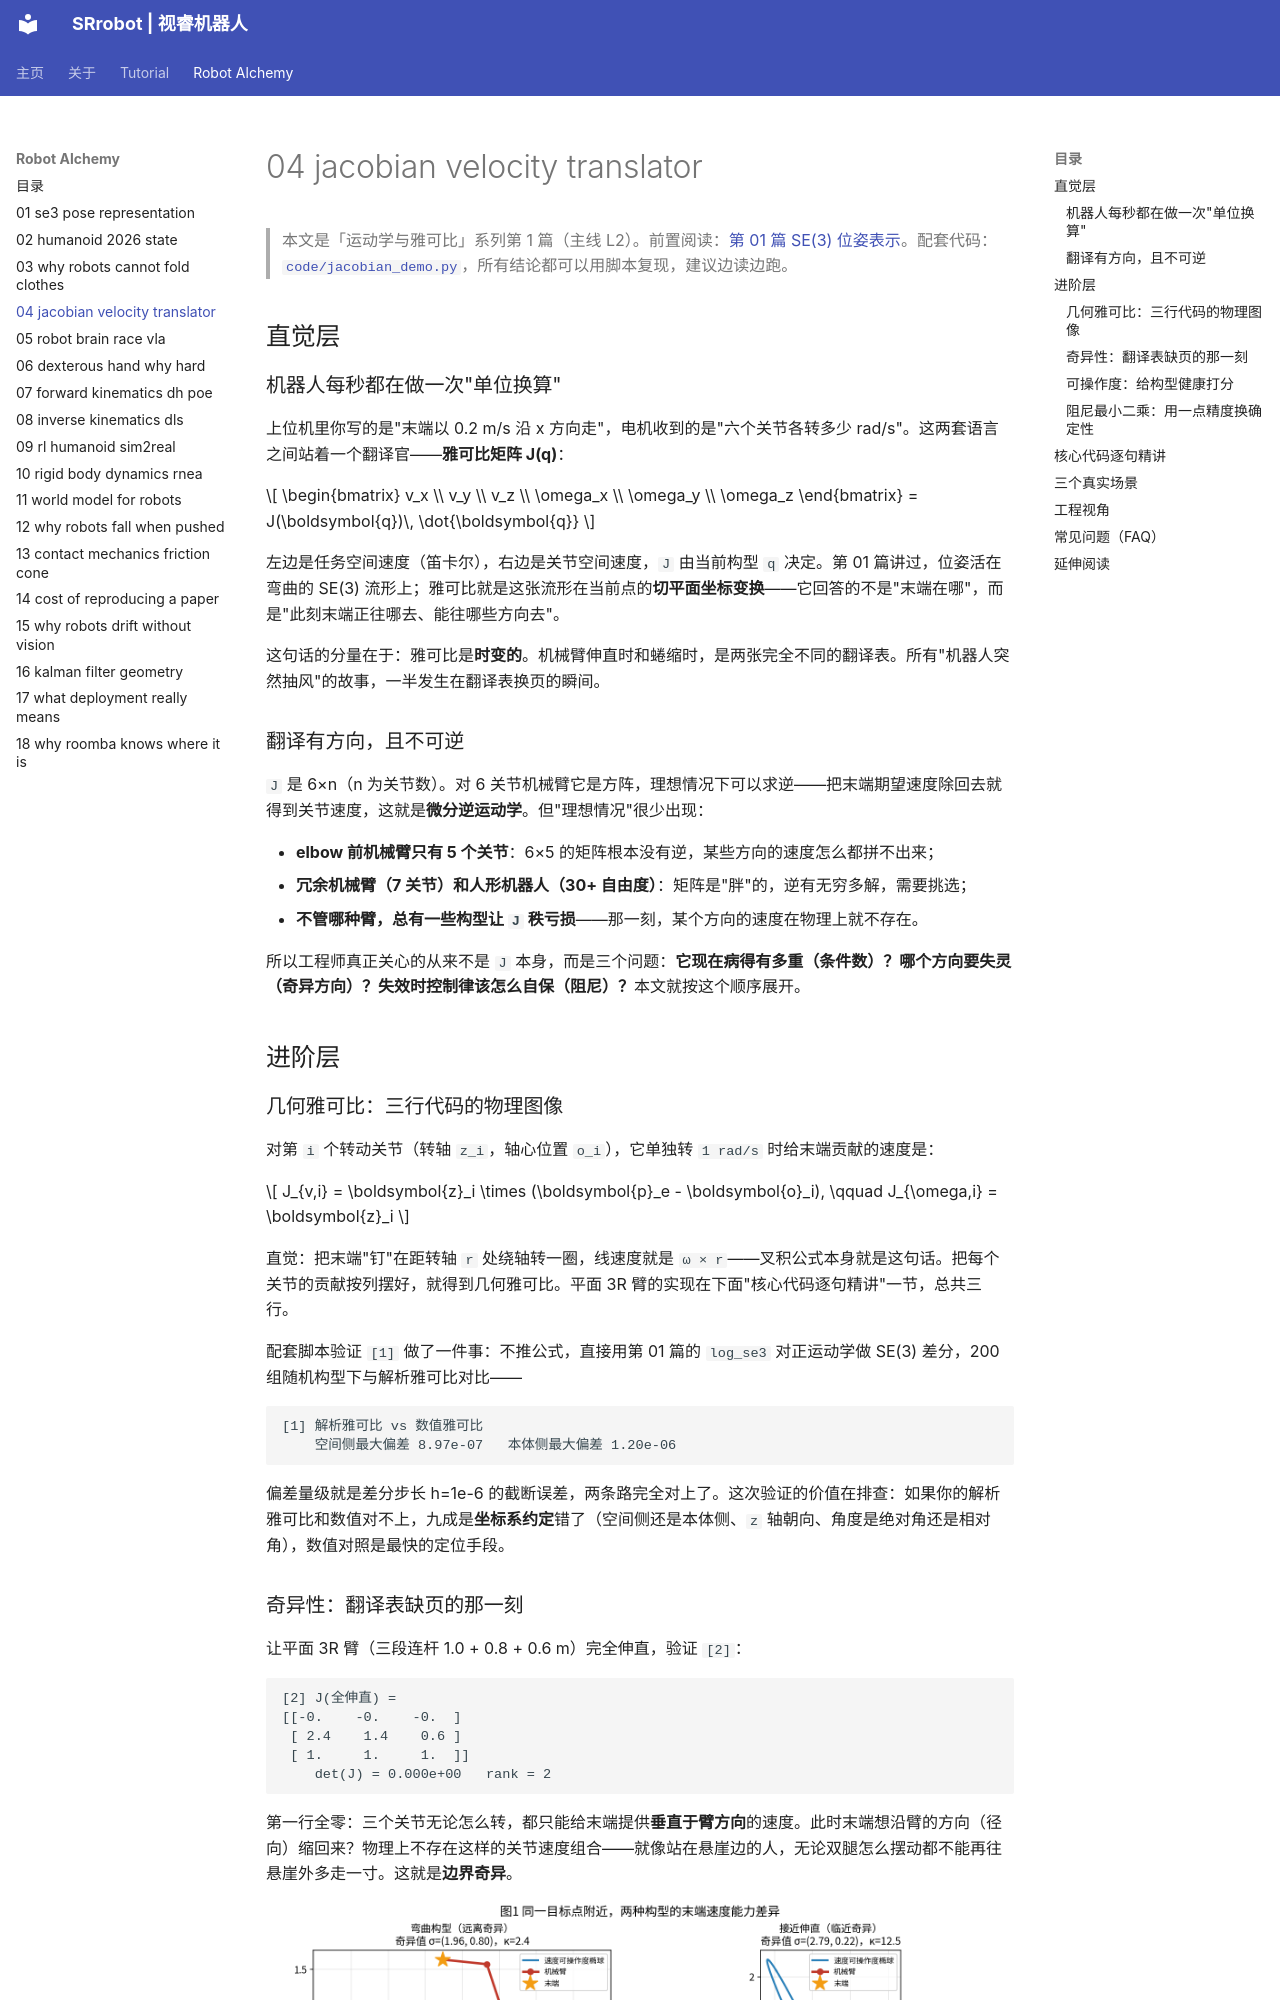

repository: SRrobot-ShiRui/Learning-Robotics-for-beginners · page: Robot_Alchemy/04-jacobian-velocity-translator/index.html · generator: mkdocs

---
description: "雅可比矩阵系统讲解：关节速度到末端速度的翻译、几何雅可比逐句实现、奇异性与阻尼最小二乘，含工业机械臂/无人机/人形机器人真实场景与可运行 Python 代码"
---

> 本文是「运动学与雅可比」系列第 1 篇（主线 L2）。前置阅读：[第 01 篇 SE(3) 位姿表示](01-se3-pose-representation.md)。配套代码：[`code/jacobian_demo.py`](https://github.com/SRrobot-ShiRui/Learning-Robotics-for-beginners/blob/main/code/jacobian_demo.py)，所有结论都可以用脚本复现，建议边读边跑。

## 直觉层

### 机器人每秒都在做一次"单位换算"

上位机里你写的是"末端以 0.2 m/s 沿 x 方向走"，电机收到的是"六个关节各转多少 rad/s"。这两套语言之间站着一个翻译官——**雅可比矩阵 J(q)**：

$$
\begin{bmatrix} v_x \\ v_y \\ v_z \\ \omega_x \\ \omega_y \\ \omega_z \end{bmatrix} = J(\boldsymbol{q})\, \dot{\boldsymbol{q}}
$$

左边是任务空间速度（笛卡尔），右边是关节空间速度，`J` 由当前构型 `q` 决定。第 01 篇讲过，位姿活在弯曲的 SE(3) 流形上；雅可比就是这张流形在当前点的**切平面坐标变换**——它回答的不是"末端在哪"，而是"此刻末端正往哪去、能往哪些方向去"。

这句话的分量在于：雅可比是**时变的**。机械臂伸直时和蜷缩时，是两张完全不同的翻译表。所有"机器人突然抽风"的故事，一半发生在翻译表换页的瞬间。

### 翻译有方向，且不可逆

`J` 是 6×n（n 为关节数）。对 6 关节机械臂它是方阵，理想情况下可以求逆——把末端期望速度除回去就得到关节速度，这就是**微分逆运动学**。但"理想情况"很少出现：

- **elbow 前机械臂只有 5 个关节**：6×5 的矩阵根本没有逆，某些方向的速度怎么都拼不出来；
- **冗余机械臂（7 关节）和人形机器人（30+ 自由度）**：矩阵是"胖"的，逆有无穷多解，需要挑选；
- **不管哪种臂，总有一些构型让 `J` 秩亏损**——那一刻，某个方向的速度在物理上就不存在。

所以工程师真正关心的从来不是 `J` 本身，而是三个问题：**它现在病得有多重（条件数）？哪个方向要失灵（奇异方向）？失效时控制律该怎么自保（阻尼）？**本文就按这个顺序展开。

## 进阶层

### 几何雅可比：三行代码的物理图像

对第 `i` 个转动关节（转轴 `z_i`，轴心位置 `o_i`），它单独转 `1 rad/s` 时给末端贡献的速度是：

$$
J_{v,i} = \boldsymbol{z}_i \times (\boldsymbol{p}_e - \boldsymbol{o}_i), \qquad J_{\omega,i} = \boldsymbol{z}_i
$$

直觉：把末端"钉"在距转轴 `r` 处绕轴转一圈，线速度就是 `ω × r`——叉积公式本身就是这句话。把每个关节的贡献按列摆好，就得到几何雅可比。平面 3R 臂的实现在下面"核心代码逐句精讲"一节，总共三行。

配套脚本验证 `[1]` 做了一件事：不推公式，直接用第 01 篇的 `log_se3` 对正运动学做 SE(3) 差分，200 组随机构型下与解析雅可比对比——

```
[1] 解析雅可比 vs 数值雅可比
    空间侧最大偏差 8.97e-07   本体侧最大偏差 1.20e-06
```

偏差量级就是差分步长 h=1e-6 的截断误差，两条路完全对上了。这次验证的价值在排查：如果你的解析雅可比和数值对不上，九成是**坐标系约定**错了（空间侧还是本体侧、`z` 轴朝向、角度是绝对角还是相对角），数值对照是最快的定位手段。
